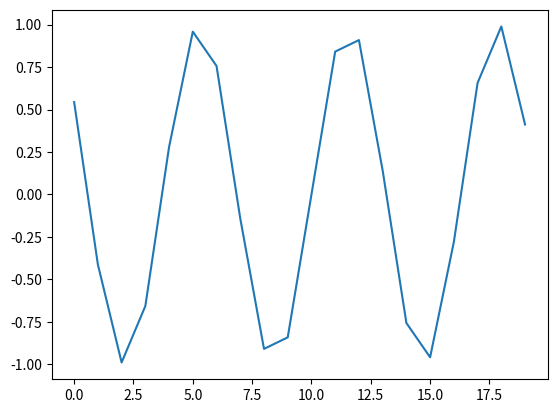

Write the Python code that produced this figure.
print("je suis en python3")

%matplotlib inline

import numpy as np
import matplotlib.pyplot as plt

X = np.arange(-10, 10)
plt.plot(np.sin(X))